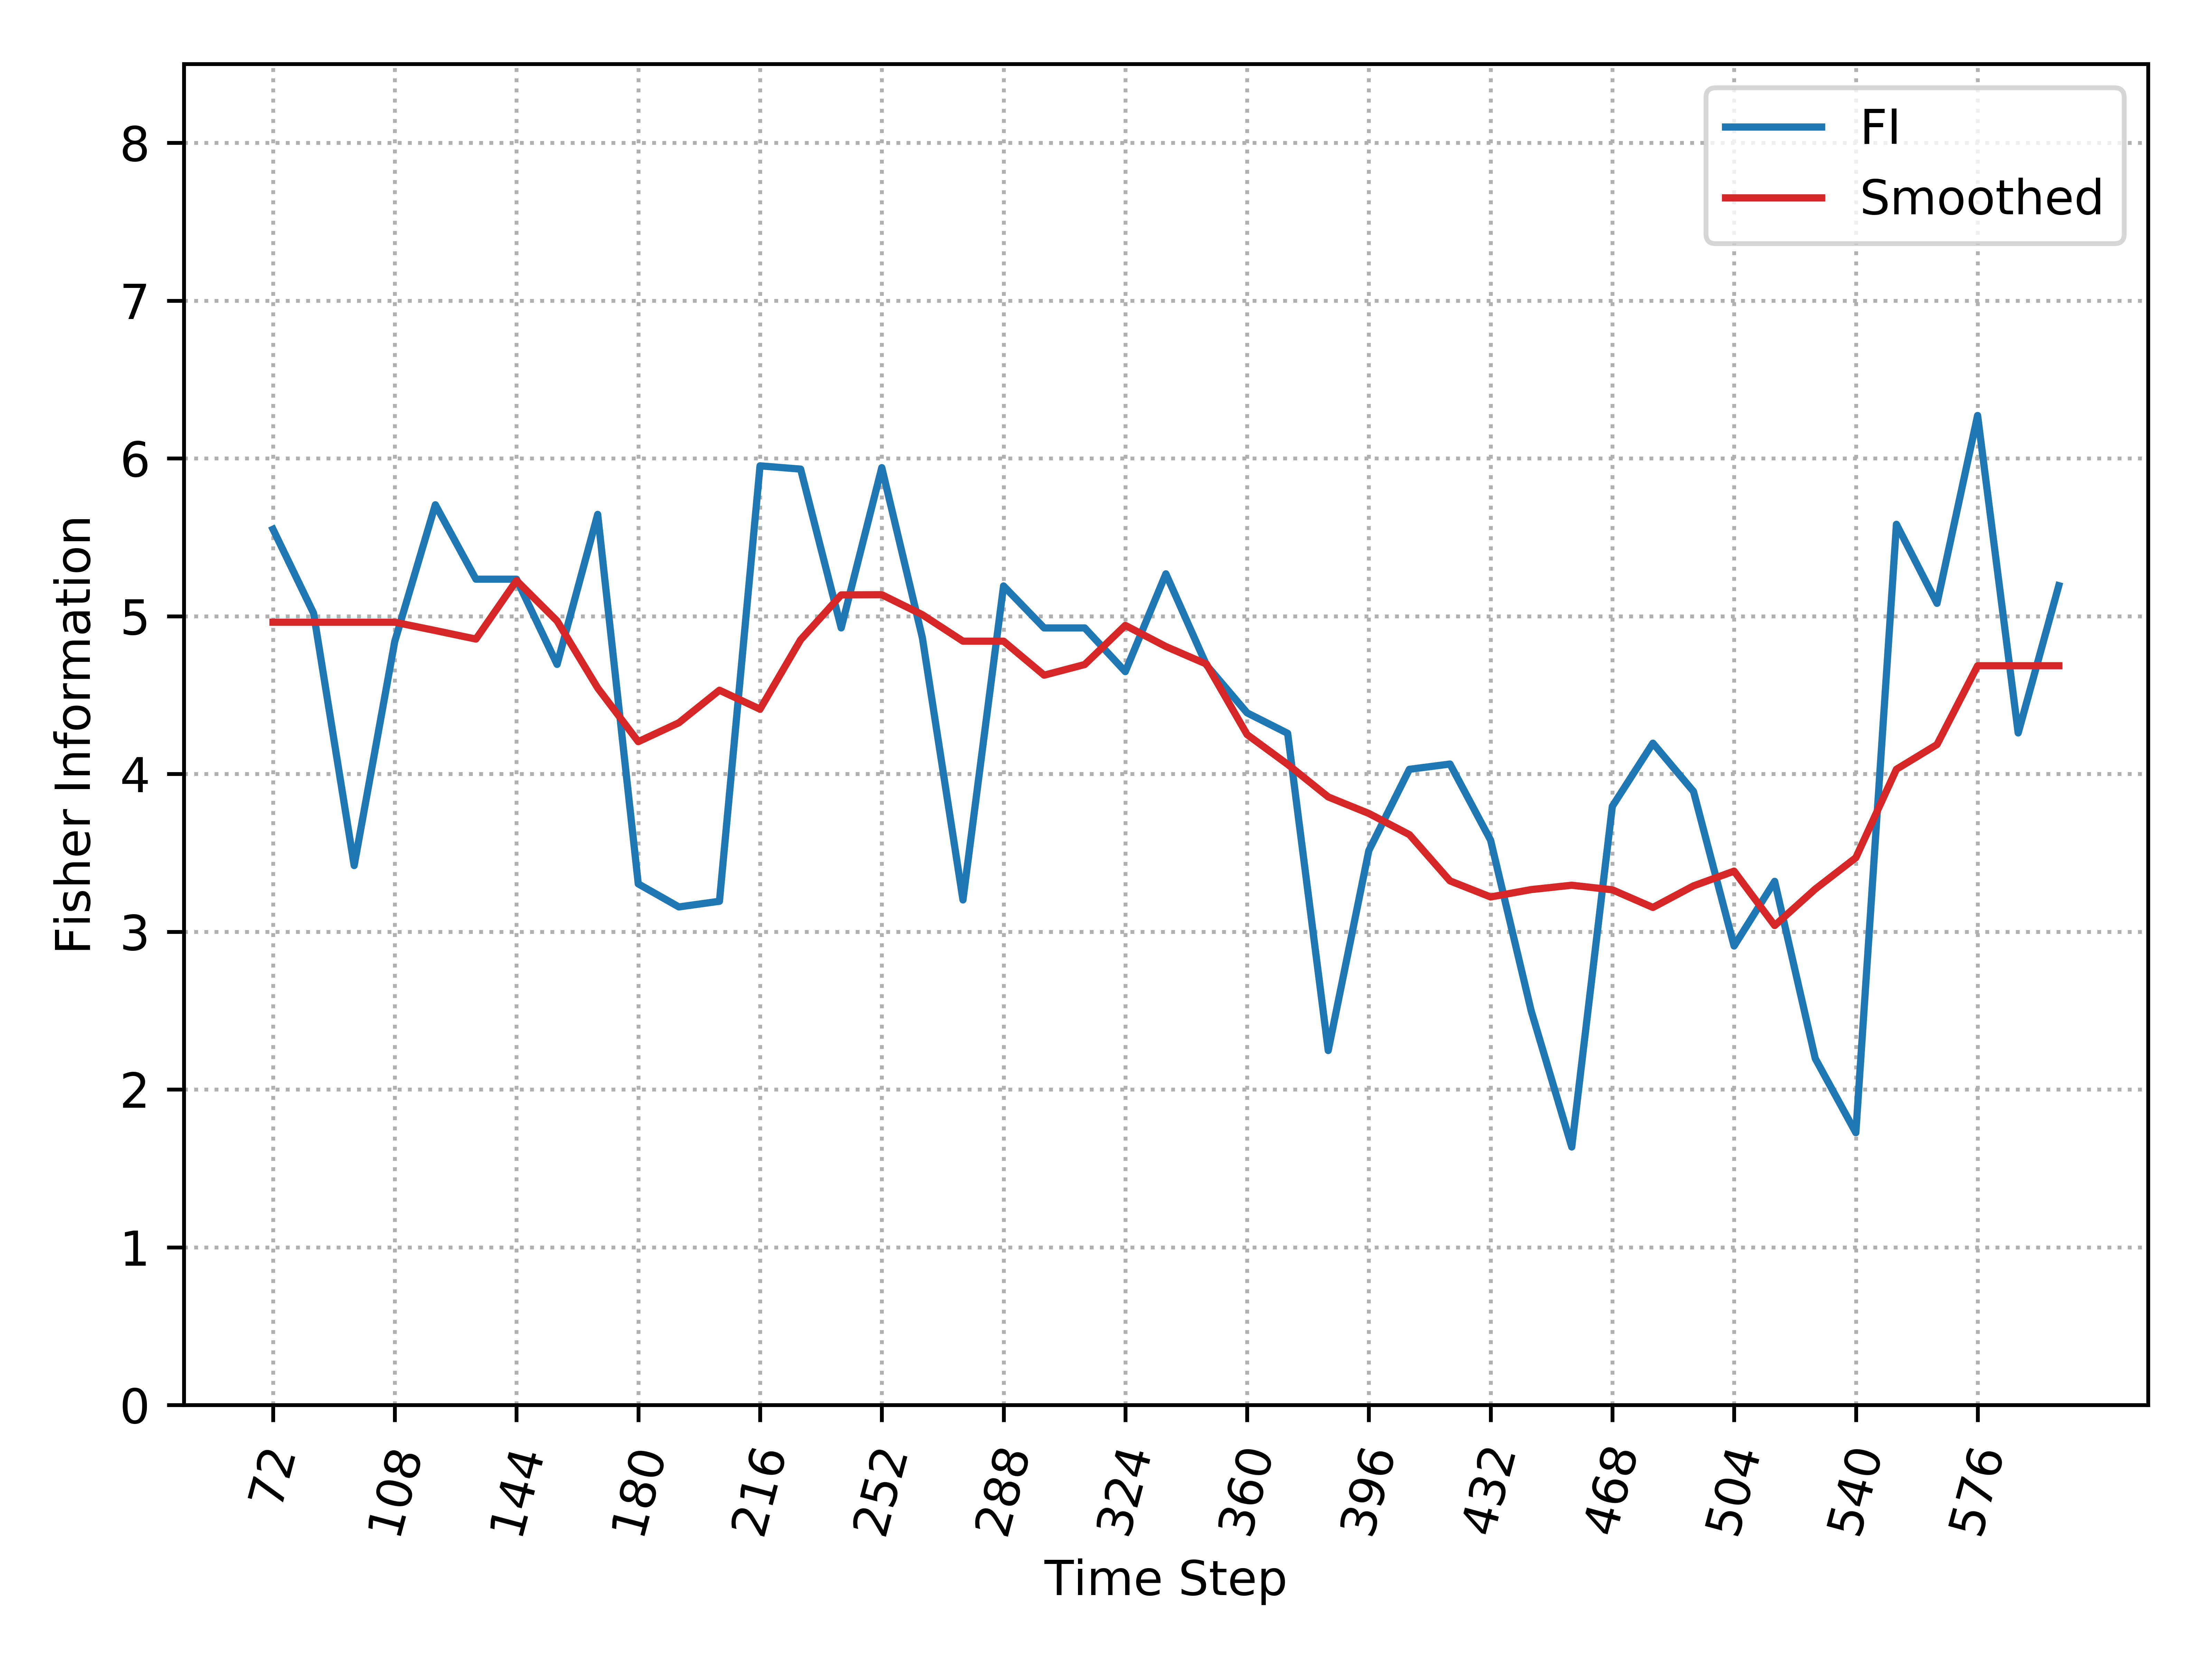

The table this chart was drawn from, first rows:
, Time_Step, FI, Smooth_FI
0, 72, 5.551, 4.961
1, 84, 5.019, 4.961
2, 96, 3.419, 4.961
3, 108, 4.84, 4.961
4, 120, 5.706, 4.909
5, 132, 5.234, 4.855
6, 144, 5.234, 5.225
7, 156, 4.694, 4.969
8, 168, 5.645, 4.544
9, 180, 3.303, 4.204
10, 192, 3.157, 4.324
11, 204, 3.193, 4.53
12, 216, 5.953, 4.41
13, 228, 5.932, 4.85
14, 240, 4.925, 5.134
15, 252, 5.941, 5.136
16, 264, 4.863, 5.009
17, 276, 3.201, 4.841
18, 288, 5.191, 4.841
19, 300, 4.925, 4.626
20, 312, 4.925, 4.693
21, 324, 4.648, 4.941
22, 336, 5.268, 4.807
23, 348, 4.69, 4.696
24, 360, 4.387, 4.249
25, 372, 4.257, 4.06
26, 384, 2.247, 3.854
27, 396, 3.514, 3.749
28, 408, 4.029, 3.615
29, 420, 4.062, 3.322
30, 432, 3.58, 3.22
31, 444, 2.499, 3.267
32, 456, 1.635, 3.294
33, 468, 3.794, 3.265
34, 480, 4.195, 3.153
35, 492, 3.889, 3.29
36, 504, 2.909, 3.384
37, 516, 3.319, 3.039
38, 528, 2.196, 3.27
39, 540, 1.726, 3.469
40, 552, 5.582, 4.029
41, 564, 5.081, 4.186
42, 576, 6.272, 4.686
43, 588, 4.259, 4.686
44, 600, 5.193, 4.686
